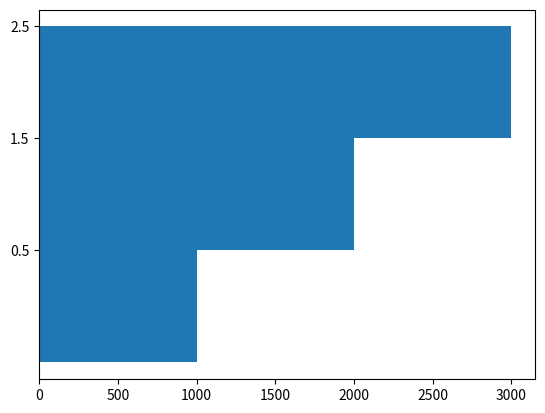

Generate this figure with matplotlib: (Note: this script raises an exception after producing the figure.)
from numpy import *
import matplotlib.pyplot as plt

fig = plt.figure()

ax = fig.add_subplot(111)
x=[1000,2000,3000]

#plot
ax.barh(arange(len(x)),x,1)

#set ticks
T=arange(len(x))+0.5
ax.set_yticks(T)

#set labels
labels=['a','b','c','d','e']
ax.set_yticklabels(labels)

plt.show()